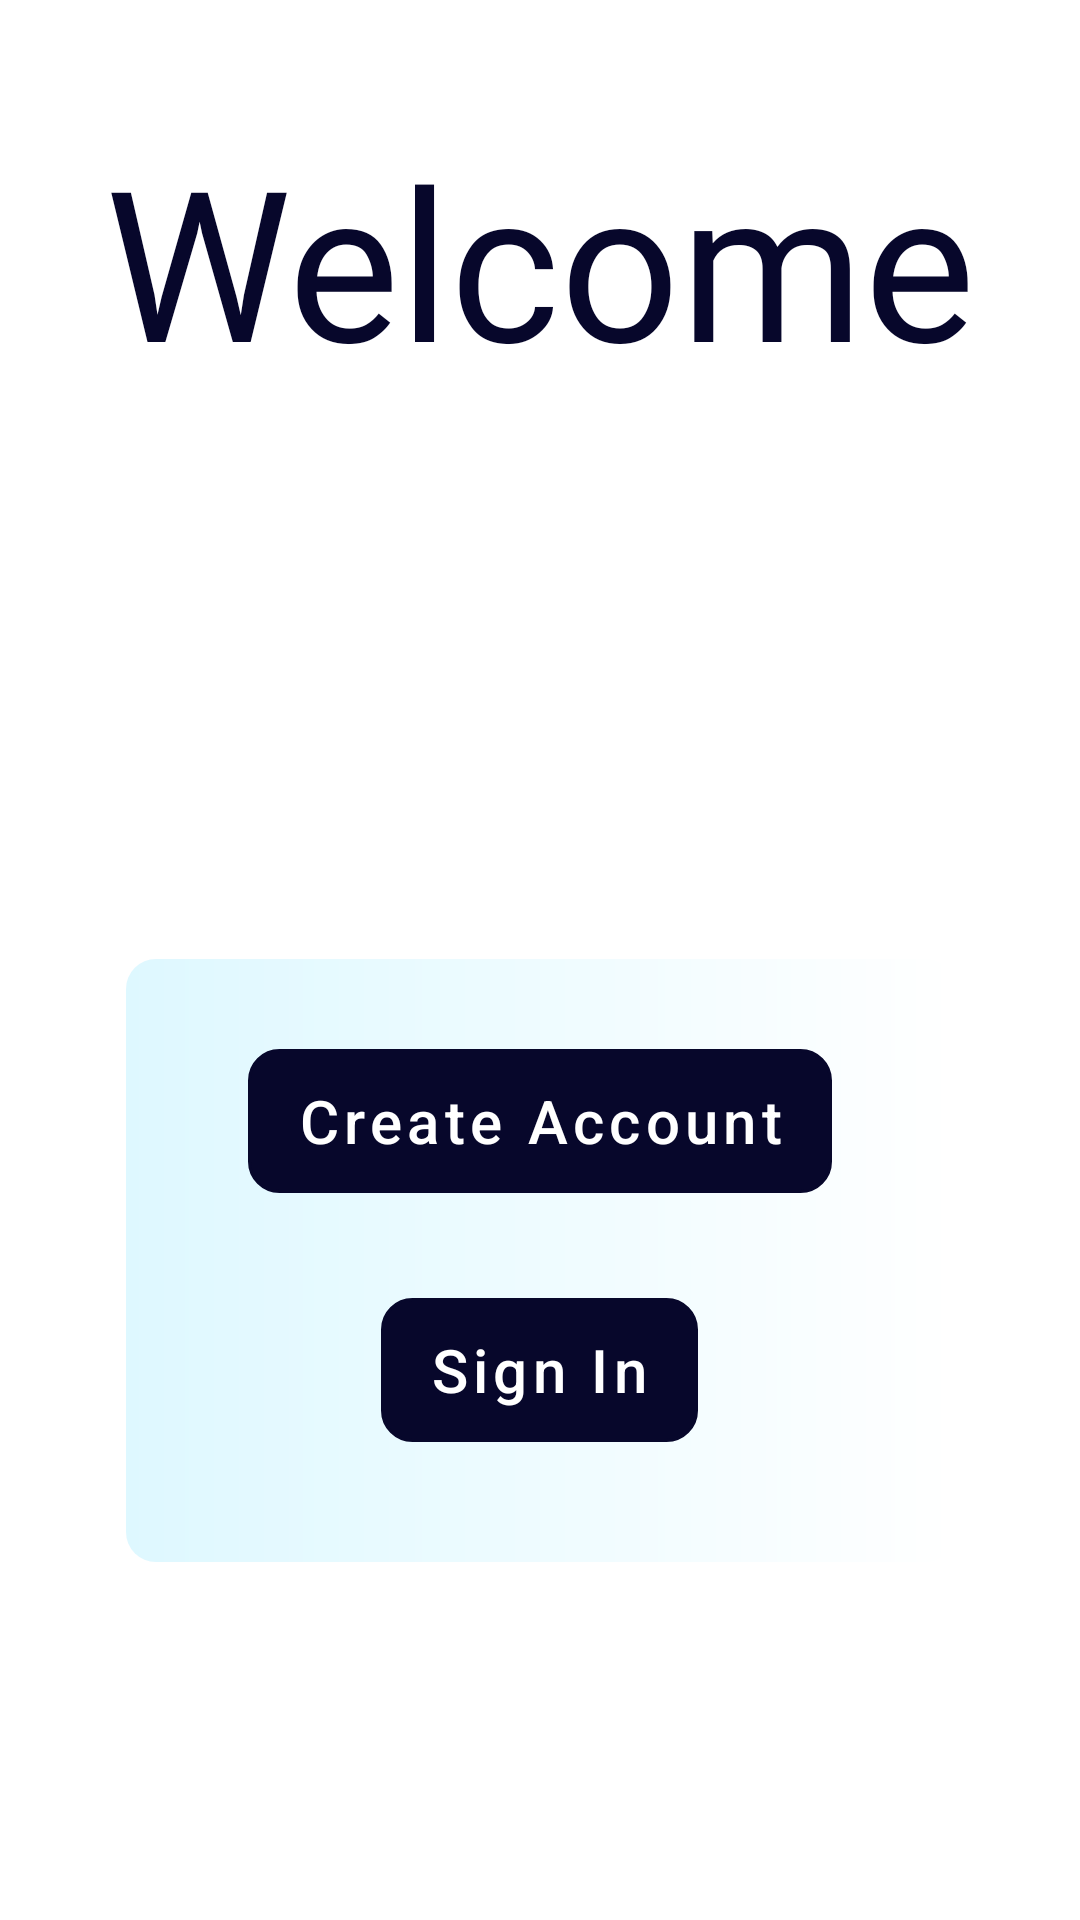

Produce the Android XML layout that renders to this screen, including the resource entries it uses.
<!-- AndroidManifest.xml: application theme AppTheme -->
<!-- res/layout/fragment_account.xml -->
<?xml version="1.0" encoding="utf-8"?>
<androidx.constraintlayout.widget.ConstraintLayout xmlns:android="http://schemas.android.com/apk/res/android"
    xmlns:tools="http://schemas.android.com/tools"
    android:layout_width="match_parent"
    android:layout_height="match_parent"
    xmlns:app="http://schemas.android.com/apk/res-auto"
    android:id="@+id/account_container"
    tools:context=".profileViews.AccountFragment">


    <LinearLayout
        android:id="@+id/imgAccountsScreen"
        android:layout_width="match_parent"
        android:layout_height="0dp"
        android:layout_marginStart="2dp"
        android:layout_marginLeft="2dp"
        android:layout_marginEnd="2dp"
        android:layout_marginRight="2dp"
        android:layout_marginBottom="339dp"
        android:orientation="vertical"
        app:layout_constraintBottom_toBottomOf="parent"
        app:layout_constraintEnd_toEndOf="parent"
        app:layout_constraintStart_toStartOf="parent"
        app:layout_constraintTop_toTopOf="parent">

        <TextView
            android:layout_width="wrap_content"
            android:layout_height="wrap_content"
            android:layout_gravity="center"
            android:layout_marginTop="40dp"
            android:fontFamily="@font/macondo"
            android:text="Welcome"
            android:textColor="@color/colorPrimary"
            android:textSize="70sp" />

        <com.google.android.material.imageview.ShapeableImageView
            android:layout_width="180dp"
            android:layout_height="180dp"
            android:layout_gravity="center"
            android:src="@drawable/allecon" />
    </LinearLayout>

    <com.google.android.material.card.MaterialCardView
        android:layout_width="match_parent"
        android:layout_height="wrap_content"
        android:layout_marginStart="42dp"
        android:layout_marginLeft="42dp"
        android:layout_marginTop="200dp"
        android:layout_marginEnd="42dp"
        android:layout_marginRight="42dp"
        app:cardElevation="-2dp"
        app:cardCornerRadius="10dp"
        app:layout_constraintBottom_toBottomOf="parent"
        app:layout_constraintEnd_toEndOf="parent"
        app:layout_constraintStart_toStartOf="parent"
        app:layout_constraintTop_toTopOf="parent">

        <LinearLayout
            android:layout_width="match_parent"
            android:layout_height="wrap_content"
            android:background="@drawable/gradient_shape"
            android:orientation="vertical">

            <com.google.android.material.button.MaterialButton
                android:id="@+id/bSignUp"
                android:layout_width="wrap_content"
                android:layout_height="wrap_content"
                android:layout_gravity="center"
                android:layout_marginTop="30dp"
                android:background="@drawable/button_shape"
                android:layout_marginBottom="15dp"
                android:text="@string/create"
                android:textAllCaps="false"
                android:textSize="20sp"
                android:textColor="@color/white" />

            <com.google.android.material.button.MaterialButton
                android:id="@+id/bSignIn"
                android:layout_width="wrap_content"
                android:layout_height="wrap_content"
                android:layout_gravity="center"
                android:layout_marginTop="20dp"
                android:layout_marginBottom="40dp"
                android:background="@drawable/button_shape"
                android:text="@string/title_activity_sign_in"
                android:textAllCaps="false"
                android:textColor="@color/white"
                android:textSize="20sp"
                app:cornerRadius="4dp" />

        </LinearLayout>


    </com.google.android.material.card.MaterialCardView>



</androidx.constraintlayout.widget.ConstraintLayout>
<!-- resources referenced by this layout -->
<resources>
  <color name="colorPrimary">#07072b</color>
  <color name="white">#FFFFFF</color>
  <!-- drawable button_shape (drawable) -->
  <?xml version="1.0" encoding="utf-8"?>
  <shape xmlns:android="http://schemas.android.com/apk/res/android"
      android:shape="rectangle">
      <stroke android:color="@color/colorAccent"
          android:width="1dp"/>
      <corners android:radius="10dp"/>
  
  
  </shape>
  <!-- drawable gradient_shape (drawable) -->
  <?xml version="1.0" encoding="utf-8"?>
  <shape xmlns:android="http://schemas.android.com/apk/res/android"
      android:shape="rectangle">
  
      <gradient android:type="linear"
          android:endColor="#ffffff"
          android:startColor="#def8ff"/>
  
  </shape>
  <string name="create">Create Account</string>
  <string name="title_activity_sign_in">Sign In</string>
  <style name="AppTheme" parent="Theme.MaterialComponents.DayNight.NoActionBar">
          
          <item name="colorPrimary">@color/colorPrimary</item>
          <item name="colorPrimaryDark">@color/colorPrimaryDark</item>
          <item name="colorAccent">@color/colorAccent</item>
      </style>
  <color name="colorAccent">#fece2f</color>
  <color name="colorPrimaryDark">#000017</color>
</resources>
